Image classification data set "fruits-360" (sjeanat3/Apple_Identification on GitHub). Class labels (6): apple braeburn, apple crimson snow, apple golden, apple granny smith, apple pink lady, apple red delicious.

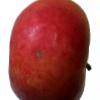
Label: apple crimson snow

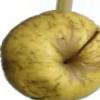
Label: apple golden

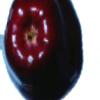
Label: apple red delicious

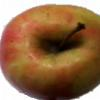
Label: apple pink lady

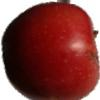
Label: apple braeburn

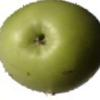
Label: apple granny smith
